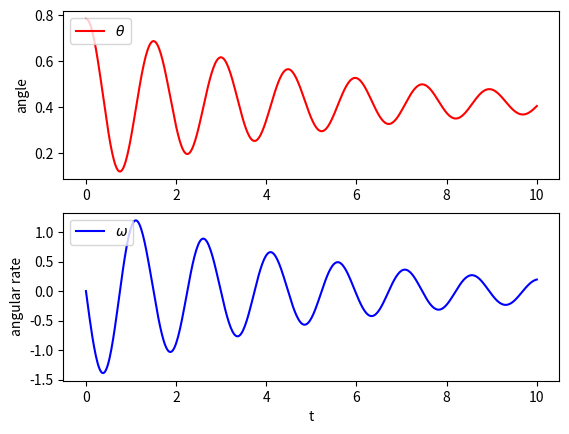

Write the Python code that produced this figure.
# [redacted]
# Reference from https://pab47.github.io/legs.html
#
# Licensed under the Apache License, Version 2.0 (the "License");
# you may not use this file except in compliance with the License.
# You may obtain a copy of the License at
#
#     http://www.apache.org/licenses/LICENSE-2.0
#
# Unless required by applicable law or agreed to in writing, software
# distributed under the License is distributed on an "AS IS" BASIS,
# WITHOUT WARRANTIES OR CONDITIONS OF ANY KIND, either express or implied.
# See the License for the specific language governing permissions and
# limitations under the License.

from matplotlib import pyplot as plt
import numpy as np
from scipy import interpolate

from scipy.integrate import odeint


class Parameters():

    def __init__(self):
        self.m = 1.0 # mass
        self.l = 0.5 # lengthx
        self.c = 0.0 # coulomb friction coefficient
        self.b = 0.1 # damping friction coefficient
        self.I = self.m * self.l * self.l # inertia
        self.g = 9.81 # gravity
        self.pause = 0.02
        self.fps = 20


### Utils ###
def cos(angle):
    return np.cos(angle)

def sin(angle):
    return np.sin(angle)

def interpolation(t, z, params):

    # interpolation
    t_interp = np.arange(t[0], t[len(t)-1], 1/params.fps)
    [rows, cols] = np.shape(z)
    z_interp = np.zeros((len(t_interp), cols))

    for i in range(0, cols):
        f = interpolate.interp1d(t, z[:, i])
        z_interp[:, i] = f(t_interp)

    return t_interp, z_interp

### Main functions ###
def animate(t_interp, z_interp, params):

    l = params.l

    # plot
    for i in range(0, len(t_interp)):

        theta = z_interp[i, 0]

        O = np.array([0, 0])
        P = np.array([l*sin(theta), -l*cos(theta)])

        # origin
        orgin, = plt.plot(
            O[0], O[1], color='red', marker='s', markersize=10
        )

        # pendulum 
        pend, = plt.plot(
            [O[0], P[0]], [O[1], P[1]], linewidth=2.5, color='red'
        )

        # point mass
        com, = plt.plot(
            P[0], P[1], color='black', marker='o', markersize=15
        )

        plt.xlim(-1.2 * l, 1.2 * l)
        plt.ylim(-1.2 * l, 1.2 * l)
        plt.gca().set_aspect('equal')

        plt.pause(params.pause)

        if (i < len(t_interp)-1):
            pend.remove()
            com.remove()

    plt.show(block=False)
    plt.pause(1)
    plt.close()

    # result plotting
    plt.figure(1)
    plt.subplot(2, 1, 1)
    plt.plot(t, z[:, 0], color='red', label=r'$\theta$')
    plt.ylabel('angle')
    plt.legend(loc='upper left')

    plt.subplot(2, 1, 2)
    plt.plot(t, z[:, 1], color='blue', label=r'$\omega$')
    plt.xlabel('t')
    plt.ylabel('angular rate')
    plt.legend(loc='upper left')

    plt.show()

def controller():
    return 2

def simple_pendulum(z0, t, m, l, c, b, g):

    theta, omega = z0

    # controller here this can be model-based / model-free whatever :)
    torque = controller()

    theta_dd = (torque - m*g*l*sin(theta) - b*omega - np.sign(omega)*c) / (m*l*l)

    return [omega, theta_dd]

if __name__ == '__main__':

    params = Parameters()

    t = np.linspace(0, 10, 500)

    # initlal state
    z0 = np.array([np.pi/4, 0.001])
    all_params = (
        params.m, params.l,
        params.c, params.b,
        params.g
    )
    z = odeint(simple_pendulum, z0, t, args=all_params)

    t_interp, z_interp = interpolation(t, z, params)
    animate(t_interp, z_interp, params)
